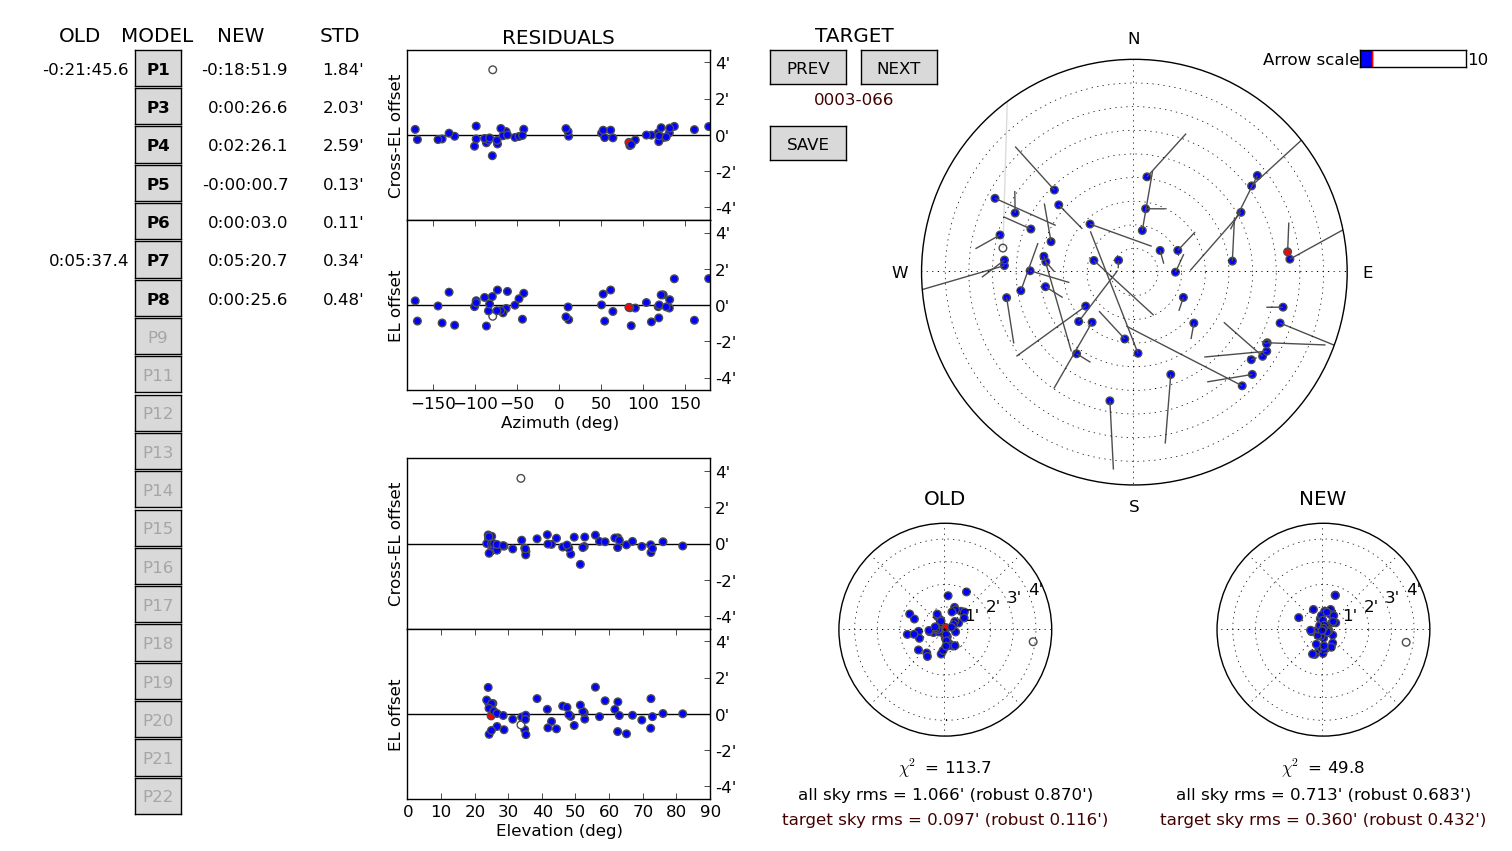

Values plotted in this chart, from the file beside it:
# antenna = m062, -30:42:47.4, 21:26:38.0, 1035.0, 13.5, -1440.69968823 -2269.26759132 6.0, -0:21:45.6 0 0 0 0 0 0:05:37.4, 1.22
dataset, target, timestamp_ut, azimuth, elevation, delta_azimuth, delta_azimuth_std, delta_elevation, delta_elevation_std, data_unit, beam_height_I, beam_height_I_std, beam_width_I, beam_width_I_std, baseline_height_I, baseline_height_I_std, refined_I, beam_height_HH, beam_width_HH, baseline_height_HH, refined_HH, beam_height_VV, beam_width_VV, baseline_height_VV
1441292063, 1057-797, 2015-09-03 15:00:01.354, 190.8, 34.61, -0.3621, 0.0000000, 0.08128, 0.0000000, counts, 1.099, 0.0000000, 0.1549, 0.0000000, 2254, 0.0000000, 3, 0.6385, 0.1433, 1162, 3, 0.4865, 0.0537, 1092
1441292063, 1127-145, 2015-09-03 15:07:03.175, 272.9, 34.97, -0.3664, 0.0000000, 0.07581, 0.0000000, counts, 1.737, 0.0000000, 0.1127, 0.0000000, 2258, 0.0000000, 2, 1.068, 0.09905, 1164, 2, 0.7432, 0.1661, 1094
1441292063, J1152-0841, 2015-09-03 15:22:06.293, 280.4, 33.48, -0.2852, 0.0000000, 0.08485, 0.0000000, counts, 1.027, 0.0000000, 0.152, 0.0000000, 2259, 0.0000000, 3, 0.5442, 0.1409, 1164, 3, 0.4958, 0.176, 1094
1441292063, 3C273, 2015-09-03 15:27:18.161, 296.4, 33.71, -0.3536, 0.0000000, 0.09207, 0.0000000, counts, 9.945, 0.0000000, 0.1263, 0.0000000, 2258, 0.0000000, 3, 5.064, 0.1304, 1164, 3, 4.876, 0.1234, 1094
1441292063, 3C279, 2015-09-03 15:33:53.494, 292.6, 42.59, -0.3626, 0.0000000, 0.0873, 0.0000000, counts, 10.55, 0.0000000, 0.1151, 0.0000000, 2242, 0.0000000, 2, 6.195, 0.1149, 1155, 2, 4.403, 0.1163, 1086
1441292063, 1334-127, 2015-09-03 15:46:47.167, 290.1, 52.48, -0.3603, 0.0000000, 0.08856, 0.0000000, counts, 3.31, 0.0000000, 0.1267, 0.0000000, 2233, 0.0000000, 3, 1.844, 0.1269, 1150, 3, 1.505, 0.1234, 1083
1441292063, 1421-490, 2015-09-03 15:59:33.842, 220.1, 62.27, -0.392, 0.0000000, 0.07657, 0.0000000, counts, 1.573, 0.0000000, 0.1246, 0.0000000, 2235, 0.0000000, 2, 0.8535, 0.1505, 1149, 2, 0.5911, 0.05286, 1086
1441292063, 1424-418, 2015-09-03 16:05:21.196, 235.1, 64.9, -0.3937, 0.0000000, 0.07402, 0.0000000, counts, 2.132, 0.0000000, 0.1162, 0.0000000, 2240, 0.0000000, 2, 1.074, 0.1211, 1150, 2, 1.113, 0.1152, 1090
1441292063, 1510-089, 2015-09-03 16:12:26.516, 317.3, 62.33, -0.3753, 0.0000000, 0.1035, 0.0000000, counts, 1.577, 0.0000000, 0.1161, 0.0000000, 2245, 0.0000000, 3, 0.853, 0.1339, 1151, 3, 0.7434, 0.1123, 1094
1441292063, 1514-241, 2015-09-03 16:18:23.365, 286.1, 72.17, -0.4482, 0.0000000, 0.1052, 0.0000000, counts, 1.173, 0.0000000, 0.1483, 0.0000000, 2243, 0.0000000, 3, 0.6083, 0.1472, 1149, 3, 0.5786, 0.1705, 1095
1441292063, 1613-586, 2015-09-03 16:33:01.493, 188.1, 61.44, -0.3715, 0.0000000, 0.09746, 0.0000000, counts, 1.427, 0.0000000, 0.1281, 0.0000000, 2247, 0.0000000, 3, 0.8357, 0.1126, 1148, 2, 0.8069, 0.06193, 1100
1441292063, 1622-253, 2015-09-03 16:40:41.299, 306.9, 81.63, -0.5544, 0.0000000, 0.09025, 0.0000000, counts, 0.9668, 0.0000000, 0.1362, 0.0000000, 2254, 0.0000000, 3, 0.5782, 0.1301, 1149, 3, 0.4157, 0.1568, 1105
1441292063, 1718-649, 2015-09-03 16:55:45.916, 177.4, 55.65, -0.359, 0.0000000, 0.1187, 0.0000000, counts, 1.211, 0.0000000, 0.1137, 0.0000000, 2267, 0.0000000, 2, 0.5869, 0.1252, 1152, 2, 0.6071, 0.1057, 1115
1441292063, 1730-130, 2015-09-03 17:04:37.691, 10.77, 72.08, -0.4268, 0.0000000, 0.07882, 0.0000000, counts, 1.941, 0.0000000, 0.1149, 0.0000000, 2262, 0.0000000, 2, 1.189, 0.1072, 1149, 2, 0.783, 0.1455, 1113
1441292063, 1741-038, 2015-09-03 17:10:36.039, 10.08, 62.76, -0.3816, 0.0000000, 0.09158, 0.0000000, counts, 1.621, 0.0000000, 0.1328, 0.0000000, 2262, 0.0000000, 3, 0.816, 0.1419, 1150, 3, 0.7924, 0.1394, 1112
1441292063, 1749+096, 2015-09-03 17:16:35.387, 7.54, 49.35, -0.3587, 0.0000000, 0.08379, 0.0000000, counts, 2.991, 0.0000000, 0.119, 0.0000000, 2267, 0.0000000, 2, 1.622, 0.1177, 1154, 2, 1.388, 0.1215, 1113
1441292063, 1830-210, 2015-09-03 17:32:13.490, 49.9, 75.76, -0.4426, 0.0000000, 0.09251, 0.0000000, counts, 4.753, 0.0000000, 0.118, 0.0000000, 2262, 0.0000000, 3, 2.686, 0.1184, 1152, 3, 2.049, 0.124, 1110
1441292063, 1908-201, 2015-09-03 17:38:08.840, 63.4, 69.46, -0.4169, 0.0000000, 0.08737, 0.0000000, counts, 1.509, 0.0000000, 0.1123, 0.0000000, 2267, 0.0000000, 3, 0.7658, 0.1288, 1153, 3, 0.7335, 0.1091, 1114
1441292063, 1921-293, 2015-09-03 17:49:53.542, 90.06, 72.62, -0.4397, 0.0000000, 0.09034, 0.0000000, counts, 4.952, 0.0000000, 0.1214, 0.0000000, 2274, 0.0000000, 2, 2.867, 0.1188, 1155, 2, 2.116, 0.1271, 1119
1441292063, 1954-388, 2015-09-03 17:55:54.889, 117.3, 66.68, -0.3921, 0.0000000, 0.09229, 0.0000000, counts, 1.341, 0.0000000, 0.1262, 0.0000000, 2278, 0.0000000, 3, 0.9348, 0.1218, 1157, 3, 0.5267, 0.1032, 1122
1441292063, 2052-474, 2015-09-03 18:10:46.512, 130.6, 56.87, -0.3715, 0.0000000, 0.09204, 0.0000000, counts, 1.262, 0.0000000, 0.1152, 0.0000000, 2303, 0.0000000, 3, 0.7908, 0.1246, 1166, 3, 0.8562, 0.05854, 1137
1441292063, 2134+004, 2015-09-03 18:28:34.560, 60.72, 38.29, -0.354, 0.0000000, 0.1102, 0.0000000, counts, 4.042, 0.0000000, 0.1242, 0.0000000, 2347, 0.0000000, 2, 2.2, 0.1196, 1177, 2, 1.913, 0.1276, 1170
1441292063, 2153-699, 2015-09-03 18:47:19.584, 160.4, 44.07, -0.355, 0.0000000, 0.08172, 0.0000000, counts, 3.051, 0.0000000, 0.1159, 0.0000000, 2368, 0.0000000, 2, 1.787, 0.1175, 1179, 2, 1.729, 0.05876, 1189
1441292063, 2203-188, 2015-09-03 18:54:06.912, 83.58, 48.3, -0.3807, 0.0000000, 0.09318, 0.0000000, counts, 1.478, 0.0000000, 0.1127, 0.0000000, 2367, 0.0000000, 3, 0.7819, 0.1289, 1177, 2, 0.7088, 0.1221, 1190
1441292063, CTA102, 2015-09-03 19:11:51.461, 53.65, 28.46, -0.3586, 0.0000000, 0.08215, 0.0000000, counts, 1.788, 0.0000000, 0.1346, 0.0000000, 2401, 0.0000000, 2, 1.085, 0.1318, 1204, 3, 0.8916, 0.06143, 1197
1441292063, 3C454.3, 2015-09-03 19:24:29.641, 51.84, 23.84, -0.3501, 0.0000000, 0.1072, 0.0000000, counts, 12.05, 0.0000000, 0.1165, 0.0000000, 2414, 0.0000000, 2, 6.746, 0.119, 1213, 2, 5.368, 0.1148, 1200
1441292063, 0003-066, 2015-09-03 19:30:34.486, 82.44, 24.62, -0.3623, 0.0000000, 0.0953, 0.0000000, counts, 1.984, 0.0000000, 0.1185, 0.0000000, 2404, 0.0000000, 2, 1.208, 0.1199, 1217, 2, 1.054, 0.08029, 1188
1441292063, 0208-512, 2015-09-03 19:57:21.806, 136.5, 23.75, -0.3457, 0.0000000, 0.1215, 0.0000000, counts, 1.038, 0.0000000, 0.1185, 0.0000000, 2406, 0.0000000, 2, 0.6422, 0.1086, 1223, 2, nan, nan, 1182
1441292063, 1622-253, 2015-09-03 20:22:29.169, 258.7, 34.91, -0.37, 0.0000000, 0.09371, 0.0000000, counts, 1.212, 0.0000000, 0.1271, 0.0000000, 2370, 0.0000000, 2, 0.6306, 0.1908, 1213, 2, 0.6855, 0.1238, 1157
1441292063, 1657-261, 2015-09-03 20:28:16.522, 260.7, 41.35, -0.3496, 0.0000000, 0.09864, 0.0000000, counts, 1.112, 0.0000000, 0.1341, 0.0000000, 2357, 0.0000000, 2, 0.6018, 0.1309, 1206, 2, 0.5457, 0.1349, 1151
1441292063, 1730-130, 2015-09-03 21:05:49.069, 275.3, 34.82, -0.3634, 0.0000000, 0.08976, 0.0000000, counts, 1.997, 0.0000000, 0.14, 0.0000000, 2380, 0.0000000, 3, 1.071, 0.1424, 1216, 3, 0.937, 0.1403, 1164
1441292063, 1741-038, 2015-09-03 21:11:48.916, 285.5, 31.05, -0.3621, 0.0000000, 0.0902, 0.0000000, counts, 1.744, 0.0000000, 0.128, 0.0000000, 2386, 0.0000000, 3, 0.9433, 0.1369, 1219, 3, 0.7978, 0.1358, 1167
1441292063, 1749+096, 2015-09-03 21:17:33.771, 297.9, 23.31, -0.3545, 0.0000000, 0.1083, 0.0000000, counts, 3.015, 0.0000000, 0.1193, 0.0000000, 2408, 0.0000000, 2, 1.757, 0.1198, 1231, 2, 1.338, 0.1245, 1177
1441292063, 1824-582, 2015-09-03 21:24:27.596, 215.3, 47.72, -0.3707, 0.0000000, 0.09374, 0.0000000, counts, 1.067, 0.0000000, 0.1127, 0.0000000, 2358, 0.0000000, 3, 0.5628, 0.1325, 1203, 2, 0.5932, 0.1157, 1155
1441292063, 1830-210, 2015-09-03 21:30:57.431, 270.8, 45.91, -0.3682, 0.0000000, 0.1012, 0.0000000, counts, 4.723, 0.0000000, 0.1158, 0.0000000, 2367, 0.0000000, 3, 2.624, 0.1148, 1208, 2, 2.149, 0.119, 1159
1441292063, 1908-201, 2015-09-03 21:36:44.784, 276.7, 52.32, -0.3741, 0.0000000, 0.09452, 0.0000000, counts, 1.373, 0.0000000, 0.1214, 0.0000000, 2359, 0.0000000, 3, 0.7659, 0.1199, 1204, 3, 0.6512, 0.1273, 1155
1441292063, 0332-403, 2015-09-03 21:51:33.408, 123.3, 25.14, -0.3573, 0.0000000, 0.1068, 0.0000000, counts, 0.6073, 0.0000000, 0.128, 0.0000000, 2402, 0.0000000, 2, 0.6975, 0.01455, 1228, 0.0000000, 0.3282, 0.1401, 1174
1441292063, 0238-084, 2015-09-03 21:57:42.252, 85.22, 24.03, -0.3645, 0.0000000, 0.07844, 0.0000000, counts, 1.243, 0.0000000, 0.1341, 0.0000000, 2411, 0.0000000, 2, 0.6738, 0.1351, 1234, 2, 0.6221, 0.1435, 1177
1441292063, 1921-293, 2015-09-03 22:06:11.536, 260.7, 51.91, -0.3748, 0.0000000, 0.09577, 0.0000000, counts, 5.237, 0.0000000, 0.1159, 0.0000000, 2365, 0.0000000, 3, 2.903, 0.1107, 1210, 2, 2.424, 0.1178, 1156
1441292063, 1958-179, 2015-09-03 22:27:01.008, 279.9, 51.17, -0.3989, 0.0000000, 0.1015, 0.0000000, counts, 1.085, 0.0000000, 0.1425, 0.0000000, 2364, 0.0000000, 3, 0.5268, 0.1585, 1213, 3, 0.5973, 0.1262, 1151
1441292063, 0402-362, 2015-09-03 22:35:22.296, 118, 26.38, -0.3617, 0.0000000, 0.08553, 0.0000000, counts, 2.353, 0.0000000, 0.132, 0.0000000, 2402, 0.0000000, 2, 1.329, 0.1303, 1234, 2, 1.095, 0.1378, 1167
1441292063, 0426-380, 2015-09-03 22:48:02.474, 120.9, 24.78, -0.3472, 0.0000000, 0.1067, 0.0000000, counts, 1.775, 0.0000000, 0.112, 0.0000000, 2408, 0.0000000, 2, 1.148, 0.109, 1240, 2, 0.6718, 0.1278, 1169
1441292063, 0454-463, 2015-09-03 22:53:47.828, 130.9, 23.99, -0.3475, 0.0000000, 0.1023, 0.0000000, counts, 1.36, 0.0000000, 0.1189, 0.0000000, 2412, 0.0000000, 3, 0.7413, 0.1179, 1243, 2, 0.6848, 0.126, 1169
1441292063, 2052-474, 2015-09-03 23:00:59.645, 228.4, 58.53, -0.3741, 0.0000000, 0.1052, 0.0000000, counts, 1.123, 0.0000000, 0.1411, 0.0000000, 2358, 0.0000000, 2, 0.7313, 0.1124, 1215, 2, 2056, 2.729, 1143
1441292063, 2134+004, 2015-09-03 23:22:45.593, 311.7, 47.19, -0.3673, 0.0000000, 0.1, 0.0000000, counts, 4.336, 0.0000000, 0.1348, 0.0000000, 2363, 0.0000000, 3, 2.539, 0.1313, 1219, 3, 2, 0.1381, 1143
1441292063, 0451-282, 2015-09-03 23:30:59.884, 109.3, 24.71, -0.3548, 0.0000000, 0.08198, 0.0000000, counts, 1.176, 0.0000000, 0.1314, 0.0000000, 2403, 0.0000000, 2, 0.7966, 0.09735, 1241, 2, 0.4512, 0.1437, 1162
1441292063, 2145+067, 2015-09-03 23:39:06.178, 315.8, 41.52, -0.3619, 0.0000000, 0.08169, 0.0000000, counts, 1.913, 0.0000000, 0.1238, 0.0000000, 2370, 0.0000000, 2, 1.11, 0.1316, 1223, 2, 0.7816, 0.1023, 1147
1441292063, 0454-234, 2015-09-03 23:47:15.971, 103.3, 25.4, -0.3549, 0.0000000, 0.09969, 0.0000000, counts, 2.369, 0.0000000, 0.1234, 0.0000000, 2402, 0.0000000, 3, 1.365, 0.1268, 1240, 3, 1.01, 0.1265, 1162
1441292063, 0521-365, 2015-09-03 23:53:21.316, 118.5, 26.36, -0.3559, 0.0000000, 0.09743, 0.0000000, counts, 3.913, 0.0000000, 0.1185, 0.0000000, 2402, 0.0000000, 3, 2.05, 0.1236, 1241, 3, 1.988, 0.1149, 1161
1441292063, 0537-441, 2015-09-04 00:06:02.994, 126.8, 28.22, -0.3574, 0.0000000, 0.09549, 0.0000000, counts, 2.051, 0.0000000, 0.1254, 0.0000000, 2400, 0.0000000, 3, 1.219, 0.1261, 1241, 3, 0.9315, 0.1214, 1159
